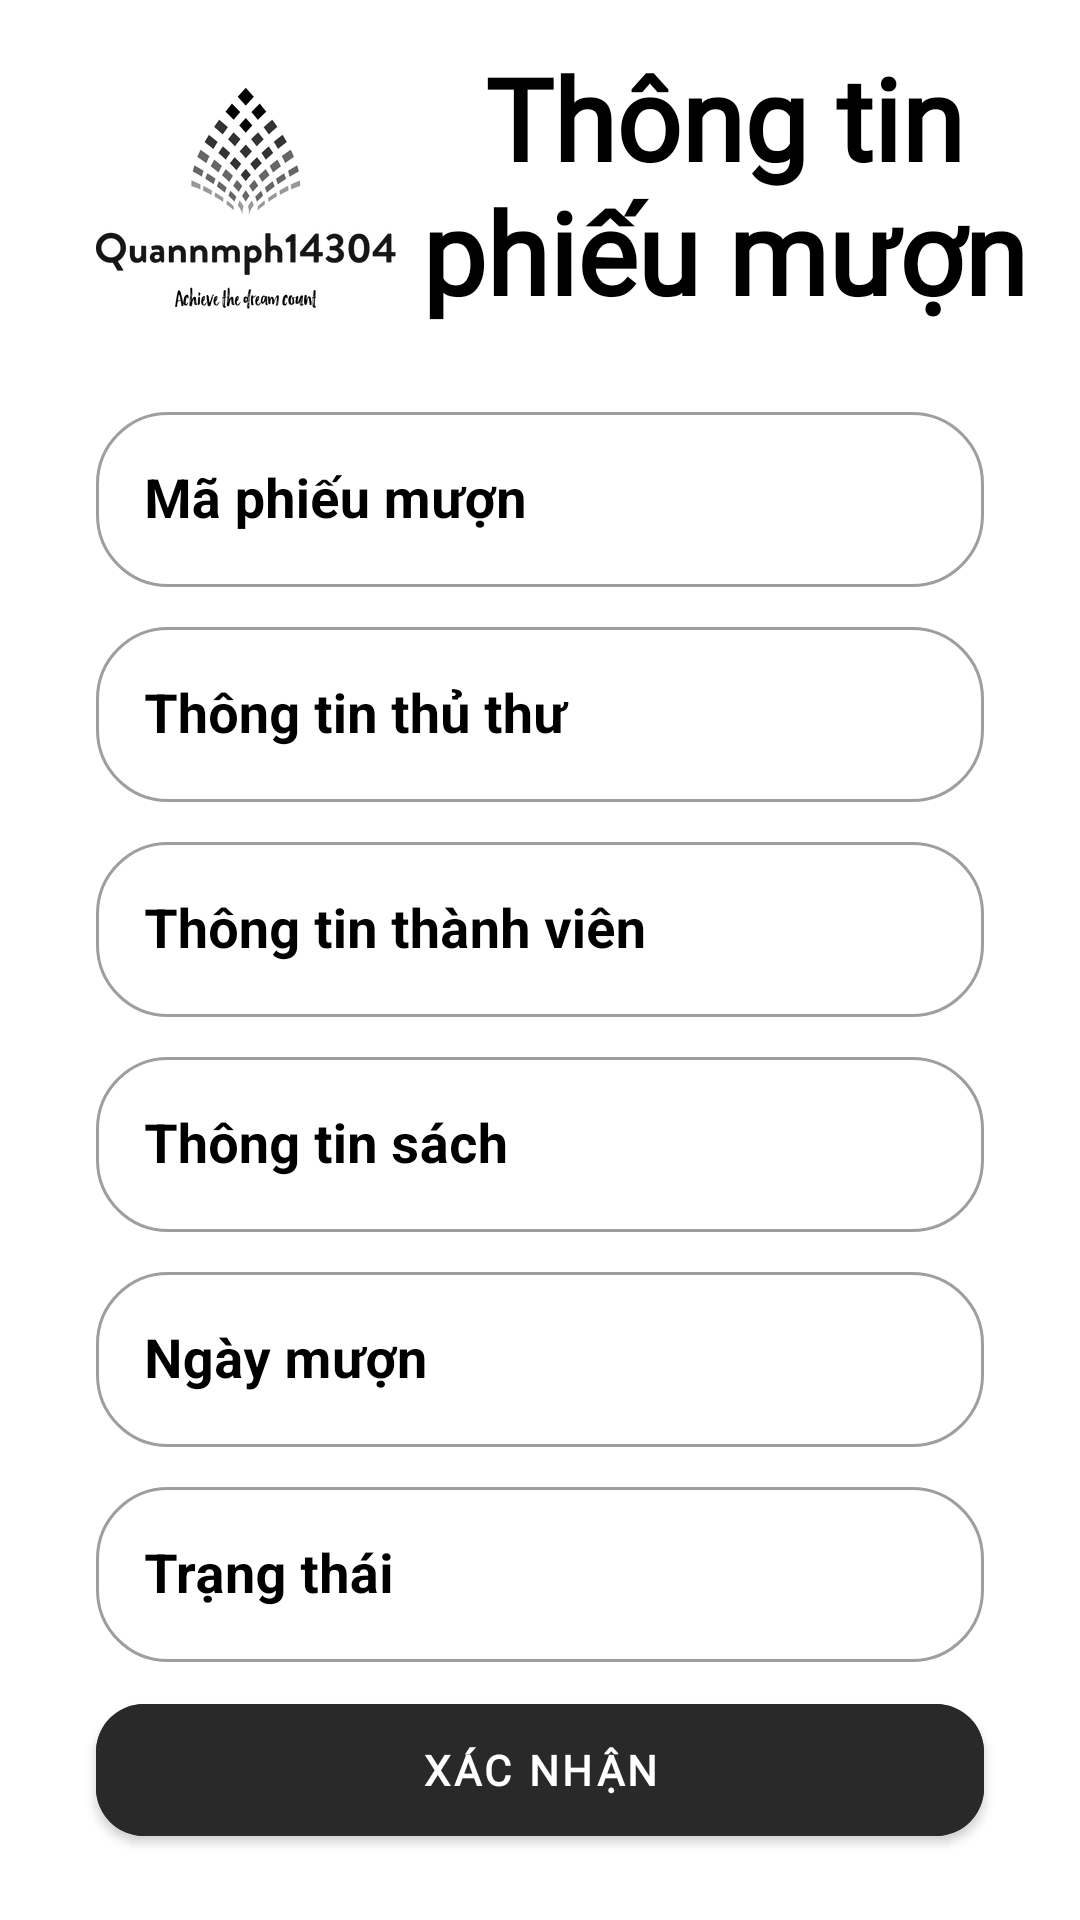

Here is an Android app screen rendered from its layout file. Give the layout XML and the strings, colors and styles it references.
<!-- AndroidManifest.xml: application theme Theme.Asm_ngominhquan_ph14304_duanmau -->
<!-- res/layout/show_all_phieumuon.xml -->
<?xml version="1.0" encoding="utf-8"?>
<androidx.constraintlayout.widget.ConstraintLayout xmlns:android="http://schemas.android.com/apk/res/android"
    xmlns:app="http://schemas.android.com/apk/res-auto"
    android:id="@+id/frameLayout4"
    android:layout_width="match_parent"
    android:layout_height="match_parent">

    <ImageView
        android:id="@+id/imgLogo"
        android:layout_width="100dp"
        android:layout_height="100dp"
        android:layout_marginStart="32dp"
        android:layout_marginTop="16dp"
        android:src="@drawable/logo3"
        app:layout_constraintBottom_toBottomOf="parent"
        app:layout_constraintEnd_toEndOf="parent"
        app:layout_constraintHorizontal_bias="0.0"
        app:layout_constraintStart_toStartOf="parent"
        app:layout_constraintTop_toTopOf="parent"
        app:layout_constraintVertical_bias="0.0" />

    <TextView
        android:id="@+id/tvQLPM"
        android:layout_width="219dp"
        android:layout_height="106dp"
        android:layout_marginLeft="8dp"
        android:layout_marginTop="8dp"
        android:fontFamily="@font/dan_medi"
        android:paddingRight="16dp"
        android:text="Thông tin phiếu mượn"
        android:textAlignment="center"
        android:textColor="#000000"
        android:textSize="38sp"
        android:textStyle="bold"
        app:layout_constraintBottom_toBottomOf="parent"
        app:layout_constraintEnd_toEndOf="parent"
        app:layout_constraintHorizontal_bias="0.0"
        app:layout_constraintStart_toEndOf="@+id/imgLogo"
        app:layout_constraintTop_toTopOf="parent"
        app:layout_constraintVertical_bias="0.011" />

    <com.google.android.material.textfield.TextInputLayout
        android:id="@+id/tilShowMaPM"
        style="@style/Widget.MaterialComponents.TextInputLayout.OutlinedBox"
        android:layout_width="match_parent"
        android:layout_height="wrap_content"
        android:layout_marginStart="32dp"
        android:layout_marginTop="16dp"
        android:layout_marginEnd="32dp"
        app:boxCornerRadiusBottomEnd="24dp"
        app:boxCornerRadiusBottomStart="24dp"
        app:boxCornerRadiusTopEnd="24dp"
        app:boxCornerRadiusTopStart="24dp"
        app:layout_constraintBottom_toBottomOf="parent"
        app:layout_constraintEnd_toEndOf="parent"
        app:layout_constraintHorizontal_bias="0.5"
        app:layout_constraintStart_toStartOf="parent"
        app:layout_constraintTop_toBottomOf="@+id/imgLogo"
        app:layout_constraintVertical_bias="0.0"
        android:textColorHint="@color/black">

        <com.google.android.material.textfield.TextInputEditText
            android:textSize="18dp"
            android:textStyle="bold"
            android:textAlignment="center"
            android:textColor="@color/black"
            android:layout_width="match_parent"
            android:layout_height="wrap_content"
            android:hint="Mã phiếu mượn" />
    </com.google.android.material.textfield.TextInputLayout>

    <com.google.android.material.textfield.TextInputLayout
        android:id="@+id/tilShowMaTT"
        style="@style/Widget.MaterialComponents.TextInputLayout.OutlinedBox"
        android:layout_width="match_parent"
        android:layout_height="wrap_content"
        android:layout_marginStart="32dp"
        android:layout_marginTop="8dp"
        android:layout_marginEnd="32dp"
        app:boxCornerRadiusBottomEnd="24dp"
        app:boxCornerRadiusBottomStart="24dp"
        app:boxCornerRadiusTopEnd="24dp"
        app:boxCornerRadiusTopStart="24dp"
        app:layout_constraintBottom_toBottomOf="parent"
        app:layout_constraintEnd_toEndOf="parent"
        app:layout_constraintHorizontal_bias="0.5"
        app:layout_constraintStart_toStartOf="parent"
        app:layout_constraintTop_toBottomOf="@+id/tilShowMaPM"
        app:layout_constraintVertical_bias="0.0"
        android:textColorHint="@color/black">

        <com.google.android.material.textfield.TextInputEditText
            android:textSize="18dp"
            android:textStyle="bold"
            android:textAlignment="center"
            android:textColor="@color/black"
            android:layout_width="match_parent"
            android:layout_height="wrap_content"
            android:hint="Thông tin thủ thư" />
    </com.google.android.material.textfield.TextInputLayout>

    <com.google.android.material.textfield.TextInputLayout
        android:id="@+id/tilShowMaTV"
        style="@style/Widget.MaterialComponents.TextInputLayout.OutlinedBox"
        android:layout_width="match_parent"
        android:layout_height="wrap_content"
        android:layout_marginStart="32dp"
        android:layout_marginTop="8dp"
        android:layout_marginEnd="32dp"
        app:boxCornerRadiusBottomEnd="24dp"
        app:boxCornerRadiusBottomStart="24dp"
        app:boxCornerRadiusTopEnd="24dp"
        app:boxCornerRadiusTopStart="24dp"
        app:layout_constraintBottom_toBottomOf="parent"
        app:layout_constraintEnd_toEndOf="parent"
        app:layout_constraintHorizontal_bias="0.5"
        app:layout_constraintStart_toStartOf="parent"
        app:layout_constraintTop_toBottomOf="@+id/tilShowMaTT"
        app:layout_constraintVertical_bias="0.0"
        android:textColorHint="@color/black">

        <com.google.android.material.textfield.TextInputEditText
            android:textSize="18dp"
            android:textStyle="bold"
            android:textAlignment="center"
            android:textColor="@color/black"
            android:layout_width="match_parent"
            android:layout_height="wrap_content"
            android:hint="Thông tin thành viên" />
    </com.google.android.material.textfield.TextInputLayout>

    <com.google.android.material.textfield.TextInputLayout
        android:id="@+id/tilShowMaSach"
        style="@style/Widget.MaterialComponents.TextInputLayout.OutlinedBox"
        android:layout_width="match_parent"
        android:layout_height="wrap_content"
        android:layout_marginStart="32dp"
        android:layout_marginTop="8dp"
        android:layout_marginEnd="32dp"
        app:boxCornerRadiusBottomEnd="24dp"
        app:boxCornerRadiusBottomStart="24dp"
        app:boxCornerRadiusTopEnd="24dp"
        app:boxCornerRadiusTopStart="24dp"
        app:layout_constraintBottom_toBottomOf="parent"
        app:layout_constraintEnd_toEndOf="parent"
        app:layout_constraintHorizontal_bias="0.5"
        app:layout_constraintStart_toStartOf="parent"
        app:layout_constraintTop_toBottomOf="@+id/tilShowMaTV"
        app:layout_constraintVertical_bias="0.0"
        android:textColorHint="@color/black">

        <com.google.android.material.textfield.TextInputEditText
            android:textSize="18dp"
            android:textStyle="bold"
            android:textAlignment="center"
            android:textColor="@color/black"
            android:layout_width="match_parent"
            android:layout_height="wrap_content"
            android:hint="Thông tin sách" />
    </com.google.android.material.textfield.TextInputLayout>

    <com.google.android.material.textfield.TextInputLayout
        android:id="@+id/tilShowNgayMuon"
        style="@style/Widget.MaterialComponents.TextInputLayout.OutlinedBox"
        android:layout_width="match_parent"
        android:layout_height="wrap_content"
        android:layout_marginStart="32dp"
        android:layout_marginTop="8dp"
        android:layout_marginEnd="32dp"
        app:boxCornerRadiusBottomEnd="24dp"
        app:boxCornerRadiusBottomStart="24dp"
        app:boxCornerRadiusTopEnd="24dp"
        app:boxCornerRadiusTopStart="24dp"
        app:layout_constraintBottom_toBottomOf="parent"
        app:layout_constraintEnd_toEndOf="parent"
        app:layout_constraintHorizontal_bias="0.5"
        app:layout_constraintStart_toStartOf="parent"
        app:layout_constraintTop_toBottomOf="@+id/tilShowMaSach"
        app:layout_constraintVertical_bias="0.0"
        android:textColorHint="@color/black">

        <com.google.android.material.textfield.TextInputEditText
            android:textSize="18dp"
            android:textStyle="bold"
            android:textAlignment="center"
            android:textColor="@color/black"
            android:layout_width="match_parent"
            android:layout_height="wrap_content"
            android:hint="Ngày mượn" />
    </com.google.android.material.textfield.TextInputLayout>

    <com.google.android.material.textfield.TextInputLayout
        android:id="@+id/tilShowTrangThai"
        style="@style/Widget.MaterialComponents.TextInputLayout.OutlinedBox"
        android:layout_width="match_parent"
        android:layout_height="wrap_content"
        android:layout_marginStart="32dp"
        android:layout_marginTop="8dp"
        android:layout_marginEnd="32dp"
        app:boxCornerRadiusBottomEnd="24dp"
        app:boxCornerRadiusBottomStart="24dp"
        app:boxCornerRadiusTopEnd="24dp"
        app:boxCornerRadiusTopStart="24dp"
        app:layout_constraintBottom_toBottomOf="parent"
        app:layout_constraintEnd_toEndOf="parent"
        app:layout_constraintHorizontal_bias="0.5"
        app:layout_constraintStart_toStartOf="parent"
        app:layout_constraintTop_toBottomOf="@+id/tilShowNgayMuon"
        app:layout_constraintVertical_bias="0.0"
        android:textColorHint="@color/black">

        <com.google.android.material.textfield.TextInputEditText
            android:textSize="18dp"
            android:textStyle="bold"
            android:textAlignment="center"
            android:textColor="@color/black"
            android:layout_width="match_parent"
            android:layout_height="wrap_content"
            android:hint="Trạng thái" />
    </com.google.android.material.textfield.TextInputLayout>

    <com.google.android.material.button.MaterialButton
        android:id="@+id/btnShowXN"
        android:layout_width="0dp"
        android:layout_height="56dp"
        android:layout_marginLeft="32dp"
        android:layout_marginTop="8dp"
        android:layout_marginRight="32dp"
        android:layout_marginBottom="32dp"
        android:backgroundTint="#292929"
        android:fontFamily="@font/roboto"
        android:text="Xác nhận"
        android:textColor="#FFFFFF"
        android:textStyle="bold"
        app:cornerRadius="16dp"
        app:layout_constraintBottom_toBottomOf="parent"
        app:layout_constraintEnd_toEndOf="parent"
        app:layout_constraintHorizontal_bias="0.0"
        app:layout_constraintStart_toStartOf="parent"
        app:layout_constraintTop_toBottomOf="@+id/tilShowTrangThai"
        app:layout_constraintVertical_bias="0.0" />
</androidx.constraintlayout.widget.ConstraintLayout>
<!-- resources referenced by this layout -->
<resources>
  <!-- drawable logo3: png bitmap (drawable, 22665 bytes) -->
  <style name="Theme.Asm_ngominhquan_ph14304_duanmau" parent="Theme.MaterialComponents.DayNight.NoActionBar">
          
          <item name="colorPrimary">#000000</item>
          <item name="colorPrimaryVariant">@color/purple_700</item>
          <item name="colorOnPrimary">@color/white</item>
          
          <item name="colorSecondary">#000000</item>
          <item name="colorSecondaryVariant">@color/teal_700</item>
          <item name="colorOnSecondary">@color/black</item>
          
          <item name="android:statusBarColor" tools:targetApi="l">?attr/colorPrimaryVariant</item>
          
          <item name="android:windowFullscreen">true</item>
      </style>
  <!-- not gathered from this repository: default colours our renderer supplied (Android Studio template values) -->
  <color name="purple_700">#FF3700B3</color>
  <color name="teal_700">#FF018786</color>
  <color name="black">#FF000000</color>
  <color name="white">#FFFFFFFF</color>
</resources>
